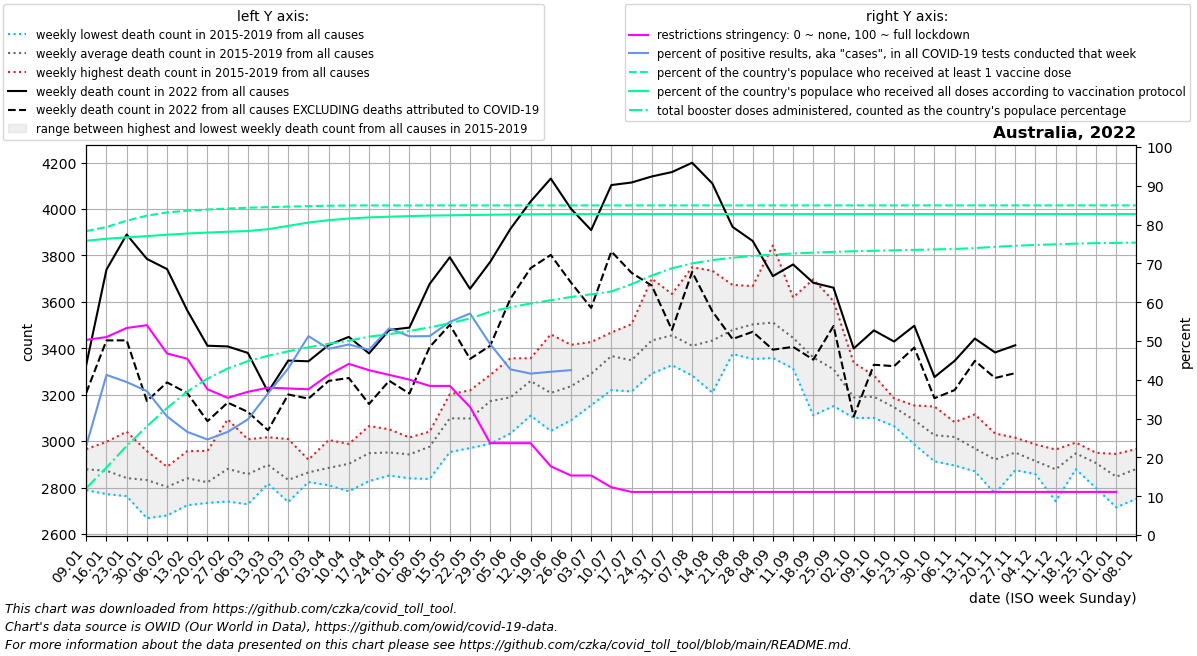

The table this chart was drawn from, first rows:
date, location, time_unit, time, deaths_2010_all_ages, deaths_2011_all_ages, deaths_2012_all_ages, deaths_2013_all_ages, deaths_2014_all_ages, deaths_2015_all_ages, deaths_2016_all_ages, deaths_2017_all_ages, deaths_2018_all_ages, deaths_2019_all_ages, deaths_2020_all_ages, deaths_2021_all_ages, deaths_2022_all_ages, new_deaths, new_cases_smoothed, new_tests_smoothed, positive_test_percent, stringency_index, people_vaccinated, people_fully_vaccinated
2022-01-09, Australia, weekly, 1, , , , , , 2925, 2789, 2895, 2818, 2966, 2926, 3029, 3330, 121.0, 381628, 1665822, 23.03, 50.29, 20500353, 19851811
2022-01-16, Australia, weekly, 2, , , , , , 2772, 2870, 2897, 2828, 2997, 2902, 2950, 3739, 305.0, 706088, 1711845, 41.26, 51.02, 20774969, 19981958
2022-01-23, Australia, weekly, 3, , , , , , 2770, 2825, 2806, 2763, 3041, 2914, 3148, 3890, 456.0, 582342, 1465236, 39.42, 53.35, 21202429, 20078844
2022-01-30, Australia, weekly, 4, , , , , , 2768, 2668, 2887, 2882, 2957, 3007, 2944, 3785, 612.0, 383778, 1042336, 37.09, 54.08, 21542122, 20160749
2022-02-06, Australia, weekly, 5, , , , , , 2680, 2817, 2744, 2885, 2890, 2910, 3068, 3741, 488.0, 248675, 805003, 30.55, 46.78, 21757517, 20255043
2022-02-13, Australia, weekly, 6, , , , , , 2878, 2730, 2911, 2724, 2957, 2917, 2962, 3563, 356.0, 179310, 674141, 26.58, 45.42, 21877299, 20336700
2022-02-20, Australia, weekly, 7, , , , , , 2749, 2734, 2849, 2825, 2958, 3030, 2934, 3411, 325.0, 145432, 590262, 24.62, 37.57, 21953926, 20402075
2022-02-27, Australia, weekly, 8, , , , , , 2740, 2753, 2958, 2857, 3094, 3059, 3048, 3408, 242.0, 150868, 567846, 26.57, 35.35, 22023767, 20457446
2022-03-06, Australia, weekly, 9, , , , , , 2788, 2728, 2908, 2858, 3008, 3090, 3069, 3380, 254.0, 169285, 568207, 29.8, 36.9, 22076953, 20505097
2022-03-13, Australia, weekly, 10, , , , , , 2846, 2817, 3017, 2882, 2926, 2996, 3117, 3212, 165.0, 213438, 584145, 36.49, 37.97, 22116739, 20629546
2022-03-20, Australia, weekly, 11, , , , , , 2738, 2756, 2785, 2879, 3009, 2976, 3084, 3347, 146.0, 277218, 643973, 42.94, 37.77, 22151416, 20853165
2022-03-27, Australia, weekly, 12, , , , , , 2828, 2824, 2885, 2870, 2920, 3095, 3037, 3344, 161.0, 362631, 707713, 51.25, 37.56, 22182584, 21074264
2022-04-03, Australia, weekly, 13, , , , , , 2812, 2810, 2858, 2939, 3005, 3143, 3094, 3414, 154.5, 393852, 821504, 47.98, 41.28, 22209583, 21238870
2022-04-10, Australia, weekly, 14, , , , , , 2849, 2930, 2988, 2784, 2962, 3217, 2954, 3449, 177.0, 394281, 803113, 49.1, 44.1, 22229043, 21346899
2022-04-17, Australia, weekly, 15, , , , , , 2962, 2919, 2966, 2828, 3065, 3140, 3251, 3378, 218.0, 341309, 715070, 47.73, 42.47, 22231832, 21425355
2022-04-24, Australia, weekly, 16, , , , , , 2877, 2852, 3011, 2965, 3051, 3084, 3242, 3479, 219.0, 302910, 569396, 53.27, 41.26, 22231929, 21470436
2022-05-01, Australia, weekly, 17, , , , , , 2996, 2853, 3010, 2840, 3016, 3044, 3272, 3489, 284.0, 280364, 547460, 51.2, 40.04, 22232027, 21513839
2022-05-08, Australia, weekly, 18, , , , , , 3041, 2837, 2963, 3021, 3019, 3031, 3362, 3677, 272.0, 283269, 552744, 51.25, 38.43, 22232124, 21545273
2022-05-15, Australia, weekly, 19, , , , , , 3082, 2953, 3107, 3148, 3202, 3161, 3362, 3792, 291.0, 328739, 598449, 54.92, 38.42, 22232222, 21566979
2022-05-22, Australia, weekly, 20, , , , , , 3074, 2970, 3091, 3133, 3219, 3150, 3358, 3656, 302.0, 362248, 634570, 57.08, 33.01, 22232320, 21586367
2022-05-29, Australia, weekly, 21, , , , , , 2989, 3161, 3173, 3252, 3285, 3214, 3507, 3772, 361.0, 291270, 591518, 49.19, 23.68, 22232417, 21602983
2022-06-05, Australia, weekly, 22, , , , , , 3033, 3152, 3203, 3199, 3357, 3178, 3371, 3914, 301.0, 224464, 525605, 42.69, 23.67, 22232515, 21618805
2022-06-12, Australia, weekly, 23, , , , , , 3110, 3265, 3263, 3301, 3357, 3113, 3556, 4032, 287.0, 193316, 464762, 41.6, 23.67, 22232612, 21632565
2022-06-19, Australia, weekly, 24, , , , , , 3139, 3044, 3266, 3129, 3460, 3128, 3487, 4131, 329.0, 184178, 438030, 42.07, 17.71, 22232710, 21643945
2022-06-26, Australia, weekly, 25, , , , , , 3090, 3191, 3232, 3254, 3415, 3064, 3451, 4001, 318.0, 196850, 197120, 42.49, 15.33, 22232808, 21647710
2022-07-03, Australia, weekly, 26, , , , , , 3155, 3245, 3313, 3309, 3427, 3058, 3463, 3909, 335.0, 213755, , , 15.33, 22232905, 21647929
2022-07-10, Australia, weekly, 27, , , , , , 3220, 3319, 3468, 3375, 3451, 3218, 3539, 4103, 286.0, 253212, , , 12.32, 22233003, 21648147
2022-07-17, Australia, weekly, 28, , , , , , 3351, 3324, 3504, 3214, 3349, 3197, 3585, 4114, 389.0, 278466, , , 11.11, 22233100, 21648366
2022-07-24, Australia, weekly, 29, , , , , , 3344, 3291, 3700, 3376, 3457, 3204, 3612, 4140, 470.0, 319198, , , 11.11, 22233198, 21648584
2022-07-31, Australia, weekly, 30, , , , , , 3359, 3327, 3634, 3467, 3491, 3332, 3664, 4159, 680.0, 312013, , , 11.11, 22233296, 21648803
2022-08-07, Australia, weekly, 31, , , , , , 3396, 3283, 3749, 3286, 3340, 3353, 3464, 4199, 470.0, 255895, , , 11.11, 22233393, 21649021
2022-08-14, Australia, weekly, 32, , , , , , 3399, 3348, 3734, 3209, 3476, 3398, 3426, 4110, 551.0, 175276, , , 11.11, 22233491, 21649240
2022-08-21, Australia, weekly, 33, , , , , , 3466, 3439, 3673, 3375, 3441, 3478, 3494, 3923, 483.0, 129261, , , 11.11, 22233588, 21649458
2022-08-28, Australia, weekly, 34, , , , , , 3530, 3438, 3668, 3354, 3524, 3310, 3409, 3862, 391.0, 91099, , , 11.11, 22233686, 21649677
2022-09-04, Australia, weekly, 35, , , , , , 3358, 3461, 3843, 3449, 3443, 3283, 3481, 3711, 317.0, 75962, , , 11.11, 22233784, 21649895
2022-09-11, Australia, weekly, 36, , , , , , 3474, 3319, 3619, 3313, 3499, 3290, 3402, 3761, 355.0, 56521, , , 11.11, 22233881, 21650114
2022-09-18, Australia, weekly, 37, , , , , , 3351, 3277, 3697, 3111, 3367, 3239, 3478, 3682, 331.0, 36338, , , 11.11, 22233979, 21650332
2022-09-25, Australia, weekly, 38, , , , , , 3303, 3158, 3603, 3151, 3333, 3100, 3353, 3661, 165.0, 43305, , , 11.11, 22234076, 21650551
2022-10-02, Australia, weekly, 39, , , , , , 3143, 3219, 3338, 3143, 3100, 3145, 3513, 3399, 293.0, 41047, , , 11.11, 22234174, 21650769
2022-10-09, Australia, weekly, 40, , , , , , 3100, 3191, 3283, 3137, 3246, 3183, 3381, 3477, 148.0, 36536, , , 11.11, 22234272, 21650988
2022-10-16, Australia, weekly, 41, , , , , , 3065, 3163, 3184, 3155, 3162, 3042, 3338, 3429, 106.0, 34140, , , 11.11, 22234369, 21651206
2022-10-23, Australia, weekly, 42, , , , , , 2986, 3154, 3075, 3090, 3147, 3002, 3339, 3497, 94.0, 32842, , , 11.11, 22234467, 21651425
2022-10-30, Australia, weekly, 43, , , , , , 2913, 3116, 2971, 2980, 3149, 2964, 3303, 3276, 91.0, 32436, , , 11.11, 22234564, 21651643
2022-11-06, Australia, weekly, 44, , , , , , 2895, 3066, 3014, 3032, 3082, 3036, 3285, 3346, 126.0, 38357, , , 11.11, 22234655, 21651918
2022-11-13, Australia, weekly, 45, , , , , , 2889, 3115, 2870, 2999, 2969, 3033, 3152, 3442, 96.0, 53056, , , 11.11, 22234708, 21652647
2022-11-20, Australia, weekly, 46, , , , , , 2774, 2948, 2946, 2903, 3033, 3132, 3303, 3382, 110.0, 74794, , , 11.11, 22234772, 21653921
2022-11-27, Australia, weekly, 47, , , , , , 2875, 3015, 2894, 2990, 2980, 3043, 3232, 3413, 120.0, 81764, , , 11.11, 22234839, 21654143
2022-12-04, Australia, weekly, 48, , , , , , 2858, 2888, 2882, 2957, 2986, 2957, 3233, , 144.0, 99244, , , 11.11, 22234906, 21654178
2022-12-11, Australia, weekly, 49, , , , , , 2810, 2741, 2921, 2964, 2957, 3106, 3143, , 218.0, 107869, , , 11.11, 22234972, 21654212
2022-12-18, Australia, weekly, 50, , , , , , 2879, 2901, 2974, 2989, 2994, 3007, 3221, , 230.0, 108184, , , 11.11, 22235039, 21654247
2022-12-25, Australia, weekly, 51, , , , , , 2798, 2932, 2914, 2934, 2950, 3047, 3324, , 248.0, 110115, , , 11.11, 22235106, 21654281
2023-01-01, Australia, weekly, 52, , , , , , 2715, 2919, 2775, 2945, 2881, 3067, 3165, , 112.0, 74372, , , 11.11, 22235173, 21654316
2023-01-08, Australia, weekly, 1, , , , , 2925, 2752, 2895, 2818, 2966, 2926, 2987, 3330, , 268.0, 63727, , , , 22235323, 21654350
